The GitHub repository bharathreddy751/crop-growth-monitoring-system contains a labelled image folder "sunflowerdataset_split" with 5 categories: stage 1 young bud, stage 2 mature bud, stage 3 early bloom, stage 4 full bloom, stage 5 wilted. Examples follow, each with its label.

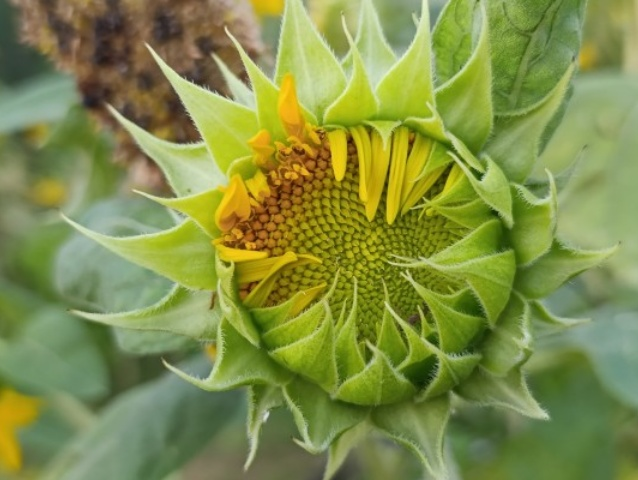
Label: stage 2 mature bud

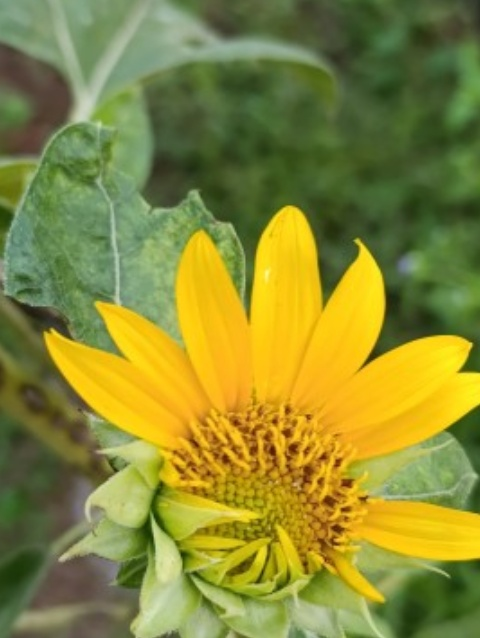
Label: stage 3 early bloom

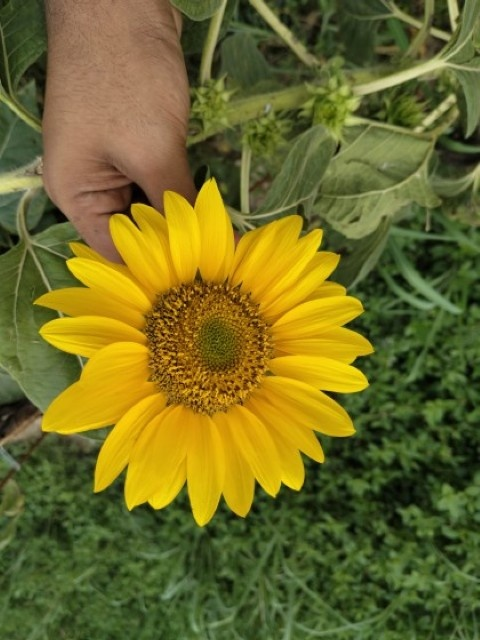
Label: stage 4 full bloom

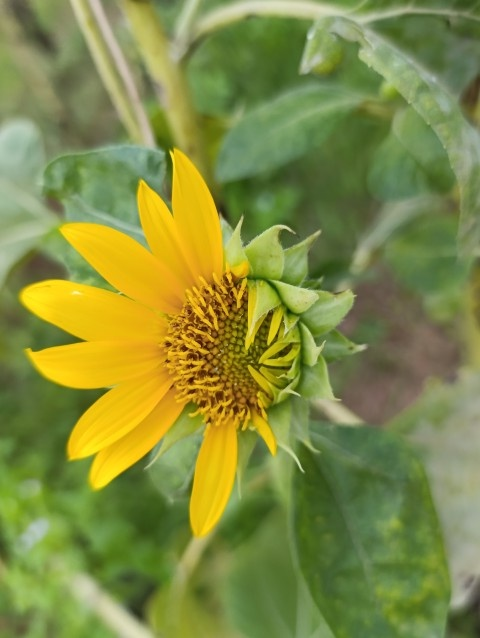
Label: stage 3 early bloom

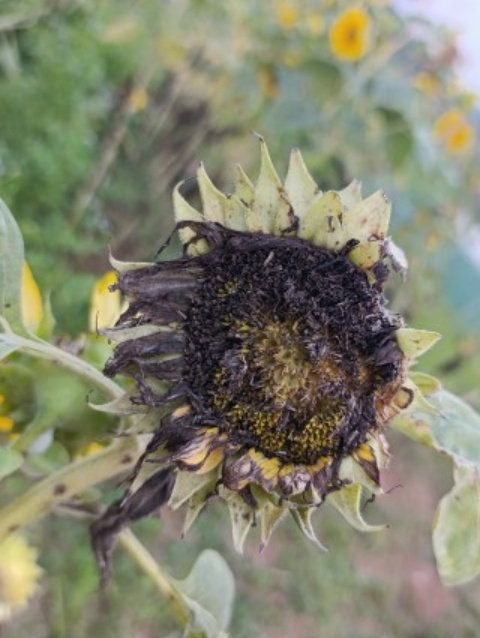
Label: stage 5 wilted

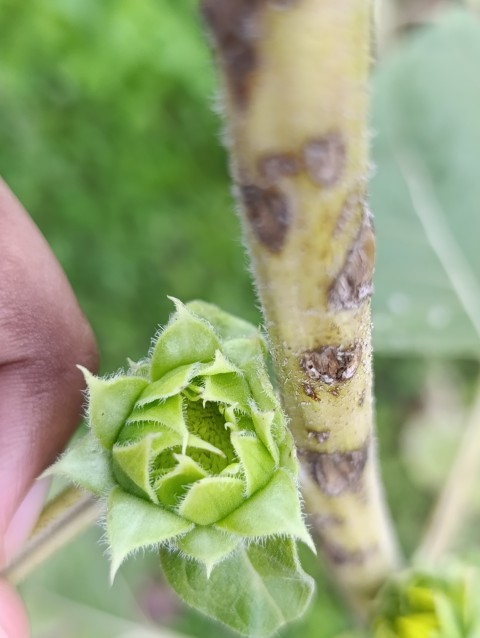
Label: stage 1 young bud
